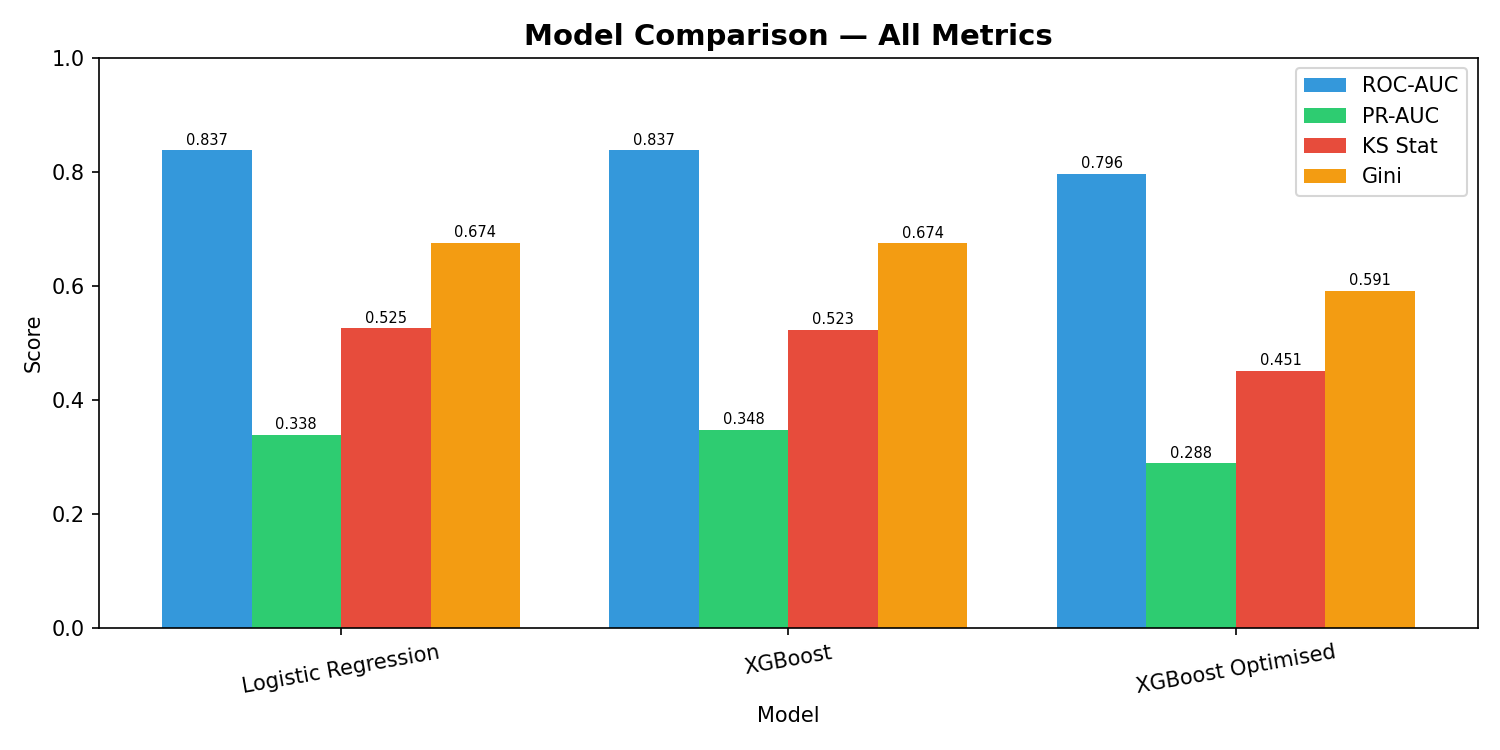

The data file committed next to this chart (first rows):
model, roc_auc, pr_auc, ks, gini
Logistic Regression, 0.8372, 0.3382, 0.5248, 0.6743
XGBoost, 0.837, 0.3475, 0.5226, 0.674
XGBoost Optimised, 0.7956, 0.2882, 0.4506, 0.5913
XGBoost v2 (scale_pos_weight), 0.8618, 0.405, 0.5727, 0.7236
